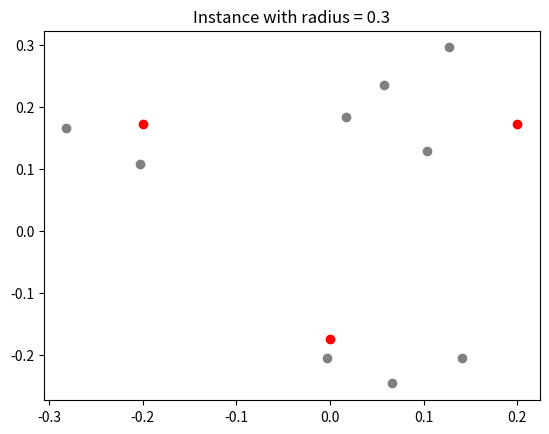

Recreate this plot in Python.
import numpy as np
import matplotlib.pyplot as plt

import random

depots = [(-0.2, 0.173), (0.2, 0.173), (0, -0.173)]
radius = [0.3, 0.4, 0.6]
N = 12 - len(depots)


null = (0.0, 0.0)
rad = random.choice(radius)

x = np.random.uniform(-rad, rad, N)
y = np.random.uniform(-rad, rad, N)

plt.scatter(x, y, c = "grey")
plt.scatter(*zip(*depots), c = "red")
plt.title(label = f"Instance with radius = {rad}")
plt.show()
